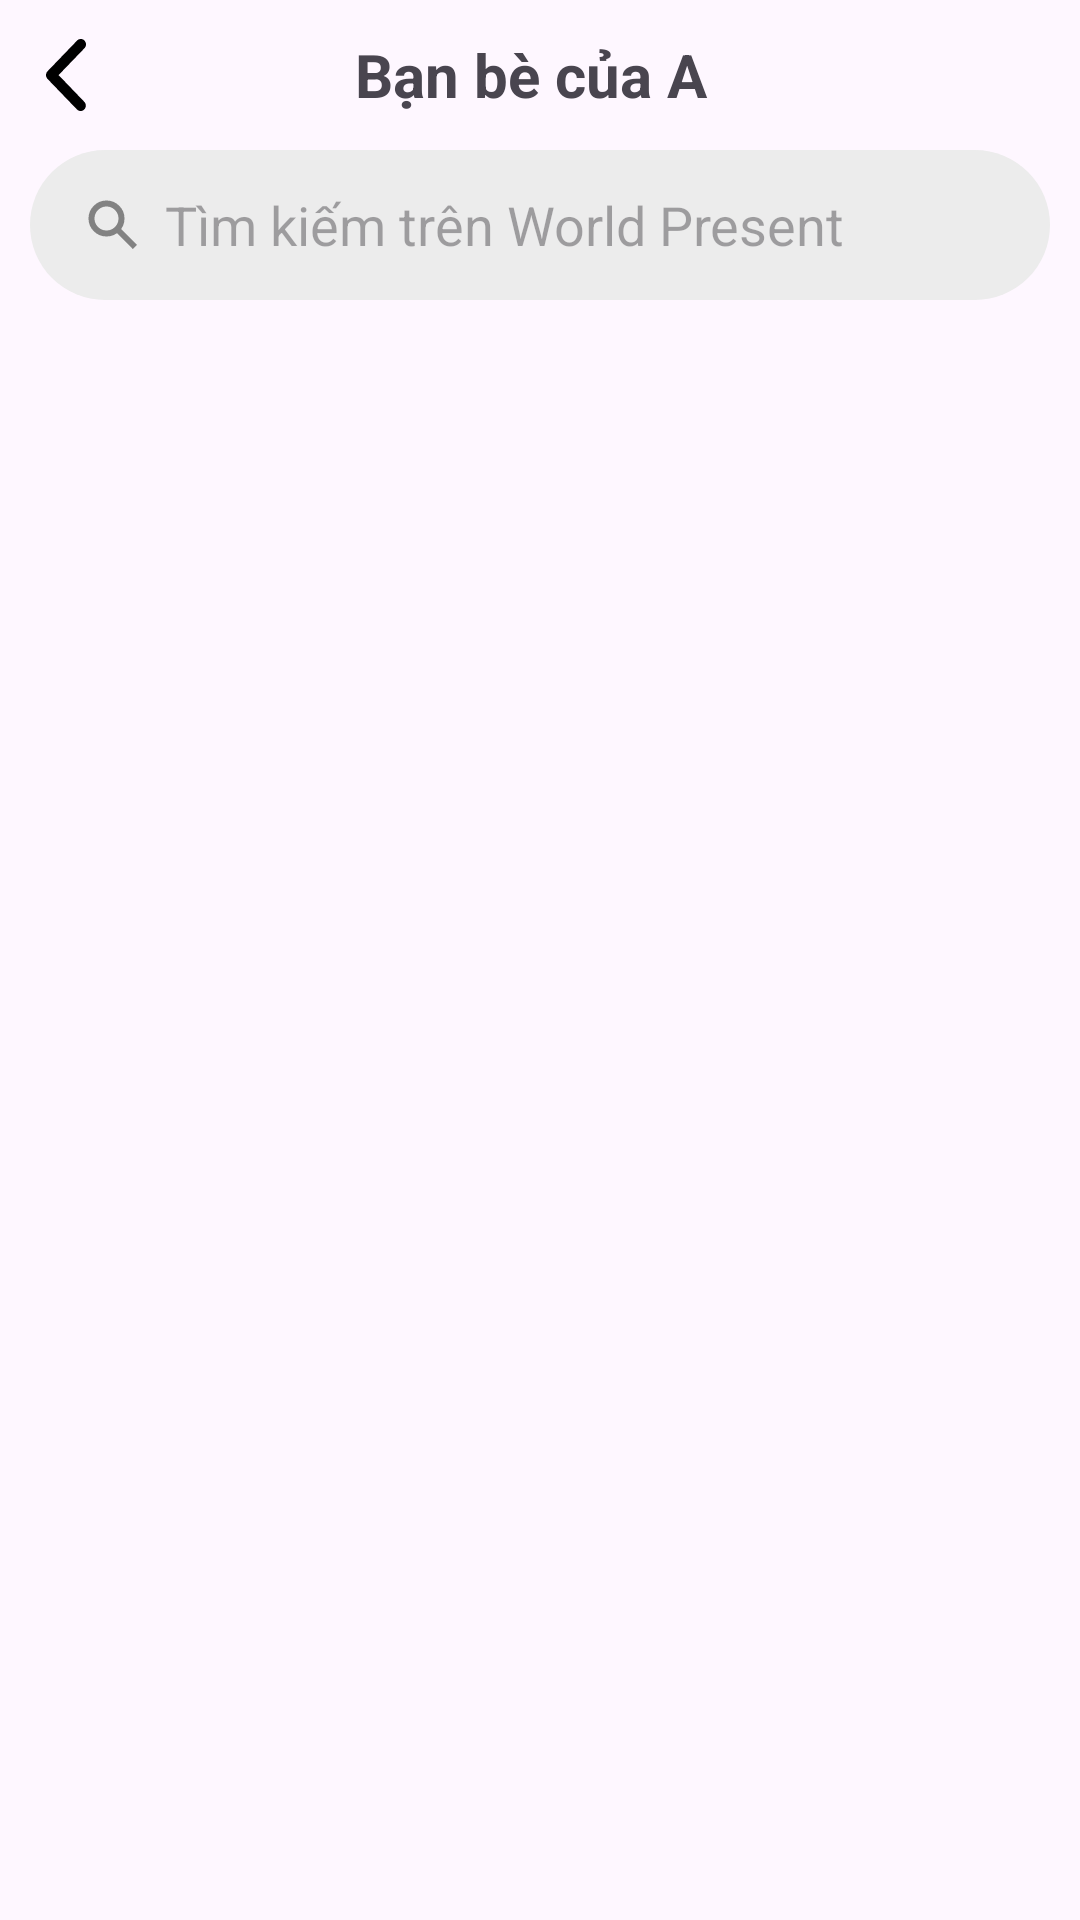

Here is an Android app screen rendered from its layout file. Give the layout XML and the strings, colors and styles it references.
<!-- AndroidManifest.xml: application theme Theme.World_Present_SocialNetwork -->
<!-- res/layout/activity_list_friend.xml -->
<?xml version="1.0" encoding="utf-8"?>
<LinearLayout xmlns:android="http://schemas.android.com/apk/res/android"
    xmlns:app="http://schemas.android.com/apk/res-auto"
    xmlns:tools="http://schemas.android.com/tools"
    android:orientation="vertical"
    android:layout_width="match_parent"
    android:layout_height="match_parent"
    tools:context=".ui.friend.ListFriendActivity">
    <LinearLayout
        android:layout_width="match_parent"
        android:layout_height="wrap_content"
        android:orientation="horizontal"
        android:paddingVertical="10dp"
        >
        <ImageView
            android:id="@+id/img_back"
            android:layout_width="24sp"
            android:layout_height="24sp"
            android:layout_gravity="center"
            android:layout_marginStart="10dp"
            android:src="@drawable/ic_back" />
        <TextView
            android:layout_width="0dp"
            android:layout_height="wrap_content"
            android:layout_weight="1"
            android:text="Bạn bè của A"
            android:textSize="20dp"
            android:gravity="center"
            android:layout_gravity="center"
            android:textStyle="bold"
            />
        <ImageView
            android:id="@+id/img_add_gr"
            android:layout_width="30sp"
            android:layout_height="30sp"
            android:gravity="center"
            android:layout_gravity="center"
            android:visibility="invisible"
            android:layout_marginEnd="10dp"
            android:src="@drawable/ic_add_2" />
    </LinearLayout>
    <EditText
        android:id="@+id/ed_search"
        android:layout_width="match_parent"
        android:layout_height="50dp"
        android:layout_marginHorizontal="10dp"
        android:background="@drawable/shape_border_edt_cmt"
        android:drawableStart="@drawable/ic_search_2"
        android:drawablePadding="5dp"
        android:hint="Tìm kiếm trên World Present"
        android:imeOptions="actionSearch"
        android:inputType="textFilter"
        android:paddingStart="15dp" />
</LinearLayout>
<!-- resources referenced by this layout -->
<resources>
  <!-- drawable ic_add_2 (drawable) -->
  <vector android:height="24dp" android:tint="#2491CB"
      android:viewportHeight="24" android:viewportWidth="24"
      android:width="24dp" xmlns:android="http://schemas.android.com/apk/res/android">
      <path android:fillColor="@android:color/white" android:pathData="M19,13h-6v6h-2v-6H5v-2h6V5h2v6h6v2z"/>
  </vector>
  <!-- drawable ic_back (drawable) -->
  <vector xmlns:android="http://schemas.android.com/apk/res/android"
      android:width="10dp"
      android:height="18dp"
      android:viewportWidth="10"
      android:viewportHeight="18">
    <group>
      <clip-path
          android:pathData="M0,0h10v18h-10z"/>
      <path
          android:pathData="M9.596,15.726C9.831,15.983 9.961,16.322 9.948,16.674C9.948,17.026 9.817,17.35 9.57,17.608C9.335,17.851 9.009,18 8.67,18C8.331,18 8.005,17.878 7.758,17.635L0.378,9.974C0.261,9.853 0.169,9.704 0.104,9.541C0.039,9.379 0,9.203 0,9.027C0,8.851 0.039,8.675 0.104,8.499C0.169,8.337 0.261,8.188 0.378,8.066L7.758,0.406C7.875,0.284 8.018,0.176 8.175,0.108C8.344,0.041 8.514,0 8.683,0C8.853,0 9.035,0.027 9.192,0.095C9.348,0.162 9.492,0.271 9.622,0.392C9.739,0.514 9.831,0.677 9.896,0.839C9.974,1.002 10,1.177 10,1.367C10,1.543 9.961,1.719 9.896,1.881C9.831,2.044 9.726,2.192 9.596,2.328L3.142,9.027L4.368,10.286L9.596,15.726Z"
          android:fillColor="@color/black"/>
    </group>
  </vector>
  <!-- drawable ic_search_2 (drawable) -->
  <vector xmlns:android="http://schemas.android.com/apk/res/android"
      android:width="25dp"
      android:height="25dp"
      android:viewportWidth="25"
      android:viewportHeight="25">
    <path
        android:pathData="M14.035,14.035L20,20M15.5,10.5C15.5,13.261 13.261,15.5 10.5,15.5C7.739,15.5 5.5,13.261 5.5,10.5C5.5,7.739 7.739,5.5 10.5,5.5C13.261,5.5 15.5,7.739 15.5,10.5Z"
        android:strokeWidth="2"
        android:fillColor="#00000000"
        android:strokeColor="@color/gray_5"/>
  </vector>
  <!-- drawable shape_border_edt_cmt (drawable) -->
  <?xml version="1.0" encoding="utf-8"?>
  <shape xmlns:android="http://schemas.android.com/apk/res/android">
      <solid android:color="@color/gray_4" />
      <corners
          android:radius="25dp"
          />
  </shape>
  <style name="Theme.World_Present_SocialNetwork" parent="Base.Theme.World_Present_SocialNetwork">
          <item name="android:statusBarColor">@color/white</item>
          <item name="android:windowLightStatusBar">@color/black</item>
  
  
      </style>
  <color name="black">#FF000000</color>
  <color name="gray_5">#828282</color>
  <color name="gray_4">#ECECEC</color>
  <style name="Base.Theme.World_Present_SocialNetwork" parent="Theme.Material3.DayNight.NoActionBar">
          
  
      </style>
  <color name="white">#FFFFFFFF</color>
</resources>
